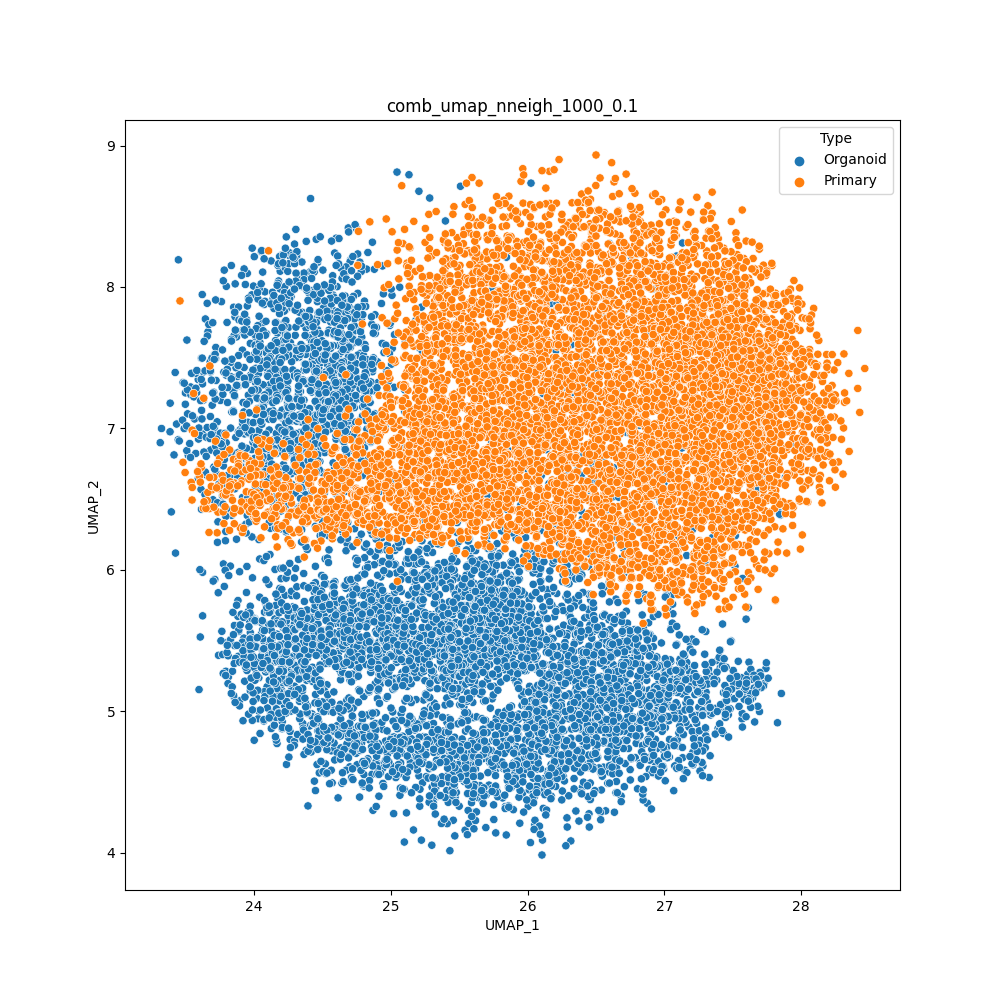

Data behind this chart, as committed beside it:
cell	UMAP_1	UMAP_2	Type
H1SWeek3_AAACCTGAGACAAAGG	25.04	5.978	Organoid
H1SWeek3_AAACCTGAGCACACAG	25.43	4.014	Organoid
H1SWeek3_AAACCTGAGGATGGAA	26.57	4.296	Organoid
H1SWeek3_AAACCTGCAATTGCTG	23.62	5.675	Organoid
H1SWeek3_AAACCTGCAGCGTAAG	27.65	5.096	Organoid
H1SWeek3_AAACCTGCATTACGAC	23.43	6.119	Organoid
H1SWeek3_AAACCTGGTCCCGACA	26.04	5.116	Organoid
H1SWeek3_AAACCTGGTCCGACGT	26.94	4.632	Organoid
H1SWeek3_AAACCTGGTGGCTCCA	26.89	4.658	Organoid
H1SWeek3_AAACCTGGTGGTGTAG	24.39	4.331	Organoid
H1SWeek3_AAACCTGTCGGTCTAA	27.74	5.303	Organoid
H1SWeek3_AAACCTGTCTAACGGT	26.05	4.197	Organoid
H1SWeek3_AAACCTGTCTCCAGGG	23.76	5.566	Organoid
H1SWeek3_AAACGGGAGCCCGAAA	24.77	5.152	Organoid
H1SWeek3_AAACGGGAGTAGTGCG	25.57	6.22	Organoid
H1SWeek3_AAACGGGCACCAGGCT	27.57	4.947	Organoid
H1SWeek3_AAACGGGCAGTTCCCT	27.83	4.919	Organoid
H1SWeek3_AAACGGGCATCACAAC	27.62	5.347	Organoid
H1SWeek3_AAACGGGCATGCCCGA	25.38	5.675	Organoid
H1SWeek3_AAACGGGGTACATCCA	27.68	5.25	Organoid
H1SWeek3_AAACGGGGTACCGAGA	26.81	6.267	Organoid
H1SWeek3_AAACGGGGTCTAAAGA	25.84	4.327	Organoid
H1SWeek3_AAACGGGTCATATCGG	26.65	5.793	Organoid
H1SWeek3_AAACGGGTCCGCAAGC	26.29	4.247	Organoid
H1SWeek3_AAAGATGAGAGTAAGG	24.8	4.553	Organoid
H1SWeek3_AAAGATGAGCGTAATA	26.94	4.878	Organoid
H1SWeek3_AAAGATGCACCACCAG	23.71	5.932	Organoid
H1SWeek3_AAAGATGCAGGTGCCT	26.15	4.483	Organoid
H1SWeek3_AAAGATGCATGGTCTA	26.9	5.543	Organoid
H1SWeek3_AAAGATGGTAAGAGGA	24.87	4.3	Organoid
H1SWeek3_AAAGATGGTACGAAAT	23.6	5.154	Organoid
H1SWeek3_AAAGATGGTCAGAATA	27.75	5.343	Organoid
H1SWeek3_AAAGATGGTGCAGACA	24.63	4.905	Organoid
H1SWeek3_AAAGATGGTGGTACAG	25.15	6.054	Organoid
H1SWeek3_AAAGATGGTGTGGCTC	24.8	5.105	Organoid
H1SWeek3_AAAGATGTCGCAAACT	24.47	4.927	Organoid
H1SWeek3_AAAGCAAAGACGACGT	23.78	6.042	Organoid
H1SWeek3_AAAGCAAAGGGAGTAA	24.3	6.011	Organoid
H1SWeek3_AAAGCAACACGAAAGC	24.74	6.082	Organoid
H1SWeek3_AAAGCAACAGGGTACA	24.77	4.73	Organoid
H1SWeek3_AAAGCAAGTACATGTC	26.46	5.785	Organoid
H1SWeek3_AAAGCAAGTCGACTAT	24.9	5.09	Organoid
H1SWeek3_AAAGCAAGTCTCAACA	23.83	6.027	Organoid
H1SWeek3_AAAGCAAGTGAAATCA	25.46	5.195	Organoid
H1SWeek3_AAAGCAAGTGACCAAG	25.74	4.443	Organoid
H1SWeek3_AAAGCAAGTGATGTCT	23.79	5.997	Organoid
H1SWeek3_AAAGCAAGTGTTGGGA	25.3	5.946	Organoid
H1SWeek3_AAAGTAGAGAGCAATT	26.86	4.774	Organoid
H1SWeek3_AAAGTAGAGCCTCGTG	24.36	5.974	Organoid
H1SWeek3_AAAGTAGAGGCAGTCA	25.17	5.819	Organoid
H1SWeek3_AAAGTAGAGTGTACGG	24.7	4.607	Organoid
H1SWeek3_AAAGTAGAGTTGCAGG	27.51	5.277	Organoid
H1SWeek3_AAAGTAGCAGATTGCT	27.54	5.354	Organoid
H1SWeek3_AAAGTAGCAGGGAGAG	26.9	5.389	Organoid
H1SWeek3_AAAGTAGCATCACCCT	27.7	4.998	Organoid
H1SWeek3_AAAGTAGGTCAGAAGC	25.77	6.086	Organoid
H1SWeek3_AAAGTAGGTCTCTCTG	27.43	5.017	Organoid
H1SWeek3_AAAGTAGGTTATTCTC	26.16	5.588	Organoid
H1SWeek3_AAAGTAGTCCGAAGAG	27.16	5.06	Organoid
H1SWeek3_AAATGCCAGCCACTAT	25.61	4.287	Organoid
... 13,464 more rows
